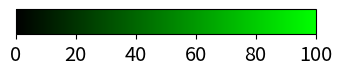

Recreate this plot in Python.
#!/usr/bin/python
# -*- coding: utf-8 -*-
# ====================================================================
# @authors: Joe Del Rocco
# @since: 4/12/2021
# @summary: Script to produce a colorbar given some parameters...
# ====================================================================
import argparse
import matplotlib.pyplot as plt
import matplotlib as mpl


# possible colormaps for false color renders?
# cmap = plt.get_cmap("viridis")
# cmap = plt.cm.cool
# cmap = plt.get_cmap("Blues_r")
# cmap = mpl.colors.LinearSegmentedColormap.from_list("", ["blue", "white", "red"])
# cmap = ReNormColormapAdaptor(mpl.cm.jet, mpl.colors.LogNorm(0, maxrad))
# cmap = mpl.colors.LinearSegmentedColormap.from_list("", ["mediumblue", "white", "xkcd:fire engine red"])


def main():
    # handle command line args
    parser = argparse.ArgumentParser(description='Script to produce a colorbar only figure.', formatter_class=argparse.RawTextHelpFormatter)
    parser.add_help = True
    parser.add_argument('-v', '--vertical', dest='vertical', action='store_true', default=False, help='vertical?')
    parser.add_argument('-b', '--bounds', dest='bounds', type=float, nargs='*', default=[0, 100], help='bounds [min, max]')
    parser.add_argument('-c', '--colors', dest='colors', type=str, nargs='*', default=['#000000', '#00ff00'], help='list of colors')
    parser.add_argument('-l', '--label', dest='label', type=str, default='', help='text string label')
    parser.add_argument('-t', '--textsize', dest='textsize', type=str, default='x-large', help='medium, large, x-large, ...')
    parser.add_argument('-f', '--filename', dest='filename', type=str, default='colorbar', help='saved as this name')
    parser.add_argument('-x', '--extension', dest='extension', type=str, default='pdf', help='saved w/ this extension')
    args = parser.parse_args()

    # check orientation
    if args.vertical:
        args.orientation = 'vertical'
        args.rotation = 'horizontal'
        args.szfig = (1, 3)
        args.szaxis = [0, 0, 0.25, 1.0]
    else:
        args.orientation = 'horizontal'
        args.rotation = 'vertical'
        args.szfig = (3, 1)
        args.szaxis = [0, 0, 1, 0.25]

    # configure matplotlib
    params = {'legend.fontsize': args.textsize,
              'axes.labelsize': args.textsize,
              'axes.titlesize': args.textsize,
              'xtick.labelsize': args.textsize,
              'ytick.labelsize': args.textsize}
    plt.rcParams.update(params)
    # plt.locator_params(axis="x", integer=True)

    # do it!
    cmap = mpl.colors.LinearSegmentedColormap.from_list("", args.colors)
    fig = plt.figure(figsize=args.szfig)
    ax1 = fig.add_axes(args.szaxis)
    norm = mpl.colors.Normalize(vmin=args.bounds[0], vmax=args.bounds[1])
    cb = mpl.colorbar.ColorbarBase(ax1, cmap=cmap, norm=norm, orientation=args.orientation)
    cb.ax.set_yticklabels(cb.ax.get_yticklabels(), rotation=args.rotation)
    cb.set_label(args.label)
    fig.savefig(args.filename + '.' + args.extension, dpi=600, bbox_inches='tight', pad_inches=0)


if __name__ == "__main__":
    main()
